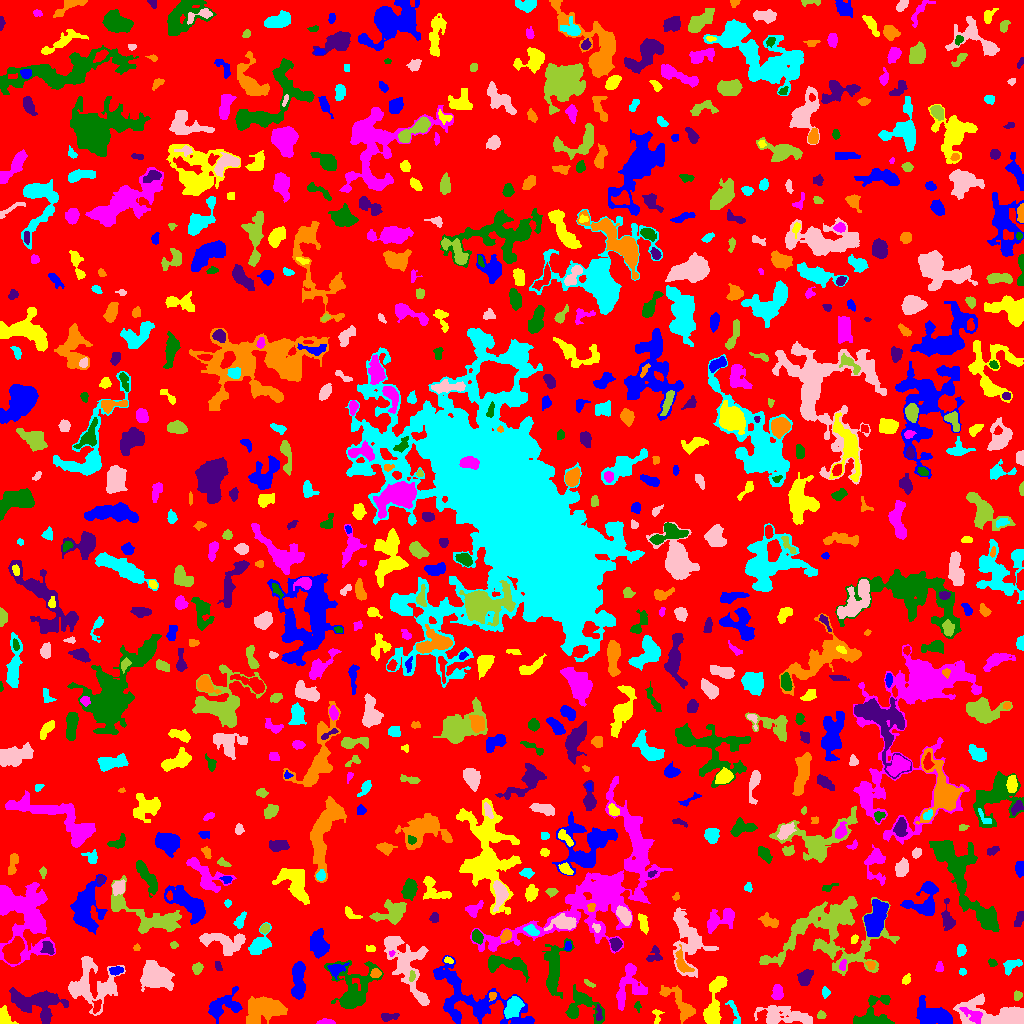

The data file committed next to this chart (first rows):
ID, X, Y, A, B, theta, total_flux, mu_max, mu_median, mu_mean, R_fwhm, R_e, R10, R90, x_start, x_end, y_start, y_end, area, greylevel
0, 510.9, 506.4, 299.8, 295.3, -1.212, 1024100, 10.0, 1.0, 1.385, 60.13, 220.2, 83.36, 365.7, 0, 1023, 0, 1023, 739599, 1.385
1, 931.9, 8.511, 10.01, 5.224, -0.3671, 2440, 9.0, 4.0, 4.013, 8.425, 7.878, 3.09, 12.09, 916, 952, 0, 28, 608, 8.013
2, 4.345, 3.861, 4.312, 3.103, -1.287, 704.0, 18.0, 2.0, 3.933, 2.646, 3.141, 1.128, 5.971, 0, 18, 0, 18, 179, 7.933
3, 326.2, 1.153, 3.63, 1.108, -0.01712, 176.0, 6.0, 2.0, 2.047, 3.241, 2.394, 0.9772, 3.827, 316, 335, 0, 5, 86, 6.047
4, 581.6, 19.19, 9.592, 7.986, -0.5588, 1208, 6.0, 2.0, 2.262, 7.756, 6.794, 2.646, 11.13, 565, 604, 0, 39, 534, 5.262
5, 388.4, 6.545, 4.634, 1.762, 0.0897, 275.0, 6.0, 2.0, 2.2, 3.523, 3.241, 1.128, 5.47, 381, 399, 2, 10, 125, 5.2
6, 264.5, 14.1, 9.956, 5.917, 0.1704, 3640, 11.0, 4.0, 4.602, 9.097, 8.903, 3.432, 13.92, 246, 287, 0, 27, 791, 6.602
7, 512.9, 15.99, 5.78, 3.256, 1.015, 989.0, 7.0, 3.0, 3.19, 6.652, 5.382, 2.185, 8.311, 504, 524, 5, 27, 310, 8.19
8, 780.7, 8.39, 13.41, 4.593, -0.09841, 1637, 8.0, 2.0, 2.436, 6.794, 7.159, 2.646, 12.33, 754, 812, 0, 18, 672, 5.436
9, 821, 8.569, 1.866, 1.491, -0.129, 65.0, 3.0, 1.0, 0.9848, 2.257, 2.034, 0.7979, 3.385, 817, 826, 5, 13, 66, 5.985
10, 71.88, 5.887, 2.528, 1.739, 1.315, 106.0, 3.0, 2.0, 1.582, 3.29, 2.706, 0.9772, 4.184, 69, 76, 0, 10, 67, 4.582
11, 223.3, 16.76, 9.852, 5.361, 0.4804, 1285, 7.0, 2.0, 2.596, 6.333, 6.457, 2.459, 10.67, 208, 242, 0, 37, 495, 5.596
12, 656.9, 8.16, 4.075, 2.23, -1.57, 119.0, 3.0, 1.0, 1.308, 3.038, 2.932, 0.9772, 4.853, 652, 664, 0, 14, 91, 4.308
13, 974.4, 7.879, 5.681, 2.903, -0.5191, 224.0, 3.0, 1.0, 1.114, 4.26, 3.949, 1.493, 6.457, 959, 982, 0, 16, 201, 10.11
14, 637.6, 17.01, 2.504, 1.537, -1.419, 83.0, 3.0, 1.0, 1.509, 2.764, 2.326, 0.7979, 3.742, 634, 641, 11, 22, 55, 4.509
15, 598.7, 9.1, 4.271, 1.511, -1.516, 150.0, 5.0, 2.0, 1.807, 2.459, 2.764, 0.9772, 4.583, 596, 602, 3, 19, 83, 6.807
16, 680.7, 19, 12.65, 4.061, -0.8169, 1064, 11.0, 2.0, 2.344, 3.523, 5.585, 1.871, 10.22, 659, 695, 0, 38, 454, 5.344
17, 733.9, 12.62, 7.576, 1.96, -1.22, 186.0, 3.0, 1.0, 1.319, 4.029, 3.7, 1.382, 5.944, 725, 740, 0, 23, 141, 5.319
18, 1001, 7.12, 18.95, 5.566, -0.1577, 6317, 27.0, 5.0, 6.466, 6.283, 7.756, 2.821, 14.59, 953, 1023, 0, 30, 977, 9.466
19, 1018, 28.11, 2.18, 1.935, 1.35, 171.0, 5.0, 2.0, 2.28, 3.09, 2.585, 0.9772, 4.107, 1014, 1022, 23, 33, 75, 5.28
20, 96.44, 16.46, 3.529, 1.686, 1.234, 202.0, 5.0, 2.0, 2.082, 3.29, 2.877, 1.128, 4.652, 92, 101, 10, 24, 97, 8.082
21, 472.2, 24.57, 29.81, 11.74, -0.4654, 5624, 9.0, 3.0, 3.354, 10.37, 13.17, 4.918, 20.75, 433, 534, 0, 68, 1677, 5.354
22, 713.3, 16.26, 12.83, 3.893, 1.362, 1416, 10.0, 2.0, 2.878, 5.046, 6.257, 2.185, 10.46, 703, 727, 0, 47, 492, 5.878
23, 777.3, 30.87, 3.914, 2.51, 1.521, 425.0, 6.0, 3.0, 2.707, 5.078, 3.909, 1.596, 6.103, 771, 783, 24, 39, 157, 5.707
24, 873.4, 7.505, 10.54, 7.612, 0.484, 1687, 11.0, 3.0, 3.107, 5.078, 6.676, 2.394, 11.01, 853, 894, 0, 28, 543, 6.107
25, 36.11, 21.21, 13.09, 6.606, -0.1109, 2704, 7.0, 3.0, 2.962, 10.06, 8.956, 3.478, 14.44, 9, 68, 0, 36, 913, 5.962
26, 492.3, 27.56, 2.039, 1.707, 1.158, 117.0, 4.0, 2.0, 1.918, 3.478, 2.257, 0.7979, 3.613, 489, 496, 22, 31, 61, 7.918
27, 825.3, 30.95, 2.531, 1.785, -1.491, 171.0, 5.0, 2.0, 2.221, 2.985, 2.646, 0.9772, 4.26, 822, 830, 25, 37, 77, 5.221
28, 154.9, 47.8, 7.275, 5.731, -0.2794, 3792, 15.0, 4.0, 5.209, 8.058, 7.632, 3.09, 12.42, 140, 174, 32, 63, 728, 8.209
29, 589.2, 39.72, 3.279, 1.179, -0.513, 119.0, 5.0, 2.0, 1.983, 2.185, 2.459, 0.7979, 3.868, 584, 595, 36, 44, 60, 4.983
30, 477.5, 38.93, 2.765, 1.787, -0.5179, 175.0, 6.0, 2.0, 2.16, 3.09, 2.706, 0.9772, 4.297, 471, 483, 35, 43, 81, 6.16
31, 298.3, 42.57, 10.1, 2.927, 1.543, 2555, 13.0, 6.0, 5.874, 7.356, 6.628, 2.585, 10.22, 291, 305, 24, 62, 435, 9.874
32, 716.4, 38.25, 3.307, 1.768, 0.7768, 247.0, 6.0, 3.0, 3.087, 3.868, 2.877, 1.128, 4.478, 712, 724, 33, 44, 80, 8.088
33, 628, 35.85, 11.24, 6.829, 1.206, 1328, 7.0, 2.0, 2.221, 5.67, 7.334, 2.646, 11.89, 616, 647, 13, 60, 598, 5.221
34, 353.7, 34.21, 13.6, 9.954, 1.148, 1754, 5.0, 1.0, 1.695, 8.349, 8.938, 3.338, 15, 324, 383, 15, 63, 1035, 5.695
35, 804.7, 45.98, 4.024, 2.727, 0.9096, 627.0, 8.0, 3.0, 3.135, 4.983, 4.107, 1.596, 6.604, 797, 813, 38, 54, 200, 6.135
36, 375.6, 50.29, 2.354, 2.169, 0.2225, 330.0, 8.0, 3.5, 3.667, 3.785, 2.877, 1.128, 4.549, 370, 381, 46, 55, 90, 9.667
37, 1011, 58.3, 4.864, 2.794, 0.4397, 422.0, 5.0, 2.0, 2.344, 4.886, 4.184, 1.596, 6.531, 1003, 1022, 48, 64, 180, 5.344
38, 405.9, 59.03, 19.5, 7.908, -1.121, 4994, 12.0, 4.0, 4.396, 7.838, 11.52, 3.989, 17.44, 384, 429, 18, 87, 1136, 5.396
39, 411.9, 47.52, 2.724, 1.338, 1.514, 227.0, 8.0, 3.0, 3.661, 3.09, 2.394, 0.9772, 3.827, 409, 415, 42, 53, 62, 9.661
40, 48.99, 47.88, 2.946, 1.415, 0.5171, 85.0, 3.0, 1.0, 1.09, 2.764, 2.394, 0.7979, 3.827, 42, 54, 42, 52, 78, 5.09
41, 116.1, 52.99, 3.007, 1.829, 0.07726, 263.0, 5.0, 2.0, 2.458, 4.107, 2.985, 1.262, 4.618, 109, 123, 48, 57, 107, 8.458
42, 906.2, 43.73, 2.364, 1.753, 0.9906, 208.0, 6.0, 3.0, 2.667, 3.568, 2.585, 0.9772, 3.989, 902, 910, 39, 50, 78, 12.67
43, 939.5, 56.85, 2.286, 1.878, -1.544, 89.0, 3.0, 1.0, 1.187, 2.646, 2.523, 0.7979, 4.146, 935, 943, 52, 62, 75, 5.187
44, 504.7, 59.55, 12.41, 4.071, -0.1668, 1670, 10.0, 3.0, 3.531, 5.754, 6.747, 2.326, 11.03, 488, 529, 41, 68, 473, 5.531
45, 217.7, 58.13, 1.764, 1.23, -1.467, 45.0, 3.0, 0.0, 0.7031, 2.111, 1.784, 0.5642, 2.821, 215, 222, 53, 62, 64, 4.703
46, 870.6, 58.39, 2.175, 1.956, -0.8517, 143.0, 5.0, 2.0, 1.959, 2.764, 2.523, 0.9772, 4.068, 865, 875, 54, 62, 73, 8.959
47, 962.5, 51.5, 1.607, 1.59, 0.0, 72.0, 3.0, 1.0, 1.412, 2.764, 2.034, 0.7979, 3.192, 959, 966, 48, 55, 51, 5.412
48, 88.99, 38.43, 13.66, 11.77, 0.1326, 2718, 12.0, 2.0, 2.435, 4.583, 9.508, 2.877, 16.05, 68, 125, 8, 67, 1116, 5.435
49, 197.1, 54.98, 2.734, 2.348, 0.8088, 259.0, 5.0, 2.0, 2.398, 3.868, 3.29, 1.262, 5.078, 192, 203, 49, 61, 108, 5.398
50, 907.6, 62.38, 11.62, 4.662, -1.554, 2621, 14.0, 4.0, 4.598, 6.257, 7.024, 2.585, 11.48, 895, 917, 31, 78, 570, 8.598
51, 335.9, 54, 4.7, 3.139, 0.3296, 443.0, 5.0, 2.0, 2.503, 5.078, 4.37, 1.596, 6.628, 327, 349, 44, 61, 177, 7.503
52, 448.1, 63.28, 2.43, 1.502, -0.2444, 113.0, 5.0, 2.0, 2.018, 2.326, 2.257, 0.7979, 3.656, 444, 453, 60, 67, 56, 7.018
53, 842.8, 58.53, 2.864, 1.524, 1.369, 163.0, 4.0, 2.0, 2.296, 3.949, 2.646, 1.128, 3.949, 839, 846, 53, 64, 71, 9.296
54, 992.7, 60.42, 2.183, 1.158, -0.4361, 55.0, 3.0, 1.0, 0.873, 2.185, 1.871, 0.5642, 3.09, 988, 997, 57, 65, 63, 4.873
55, 654.9, 68.94, 4.259, 3.379, 1.375, 200.0, 3.0, 1.0, 1.299, 3.7, 3.613, 1.382, 6.18, 646, 662, 62, 78, 154, 4.299
56, 682.1, 60.37, 6.543, 2.815, -1.155, 539.0, 6.0, 2.0, 2.484, 5.382, 4.583, 1.693, 7.159, 675, 694, 51, 79, 217, 7.484
57, 960.9, 73.23, 2.979, 2.08, 1.34, 257.0, 5.0, 3.0, 2.495, 4.068, 3.29, 1.262, 4.951, 957, 966, 67, 79, 103, 5.495
58, 224.6, 80.44, 11.53, 5.211, -0.1949, 2319, 12.0, 3.0, 4.083, 5.781, 7.334, 2.523, 11.82, 199, 245, 68, 90, 568, 6.083
59, 830.6, 90.45, 28.69, 19.7, 0.18, 9974, 9.0, 3.0, 3.569, 15.35, 17.28, 6.723, 26.85, 759, 899, 48, 127, 2795, 5.569
... 751 more rows
